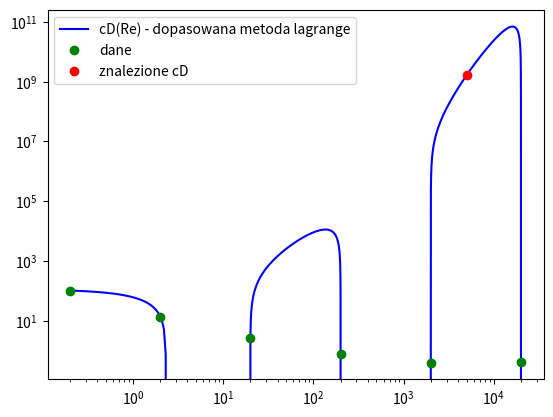

Here is the Python script that generated this plot:
# [redacted]
import numpy as np
import matplotlib.pyplot as plt
from scipy.interpolate import lagrange

# Dane z zadania
x = np.array([0.2, 2, 20, 200, 2000, 20000], dtype=float)
y = np.array([103, 13.9, 2.72, 0.8, 0.401, 0.433], dtype=float)

log_poly_lagrange = lagrange(x, y)      # dopasowuje funkcje korzystajac z metody lagrange

Re_to_find = [5.50, 5000]               # tablica wartosci Re dla ktorych szukamy wartosci cD

# znalezienie oraz wypisanie wartosci cD dla zadanego Re_1 i Re_2
cd = log_poly_lagrange(Re_to_find)
print(f'Dla Re - 5.5 \tcd = {cd[0]}')
print(f'Dla Re - 5000 \tcd = {cd[1]}')

# Dane potrzebne do wykresu
x_poly_2 = np.arange(0.2, 20001, 0.1)

# Wykres
plt.plot(x_poly_2, log_poly_lagrange(x_poly_2), 'b')
plt.plot(x, y, 'og')
plt.plot(Re_to_find, cd, 'or')          # drugiego punktu nie widac na wykresie poniewaz nie miesci sie w zakresie
plt.legend(['cD(Re) - dopasowana metoda lagrange', 'dane', 'znalezione cD'], loc='best')
plt.xscale('log')
plt.yscale('log')
plt.show()